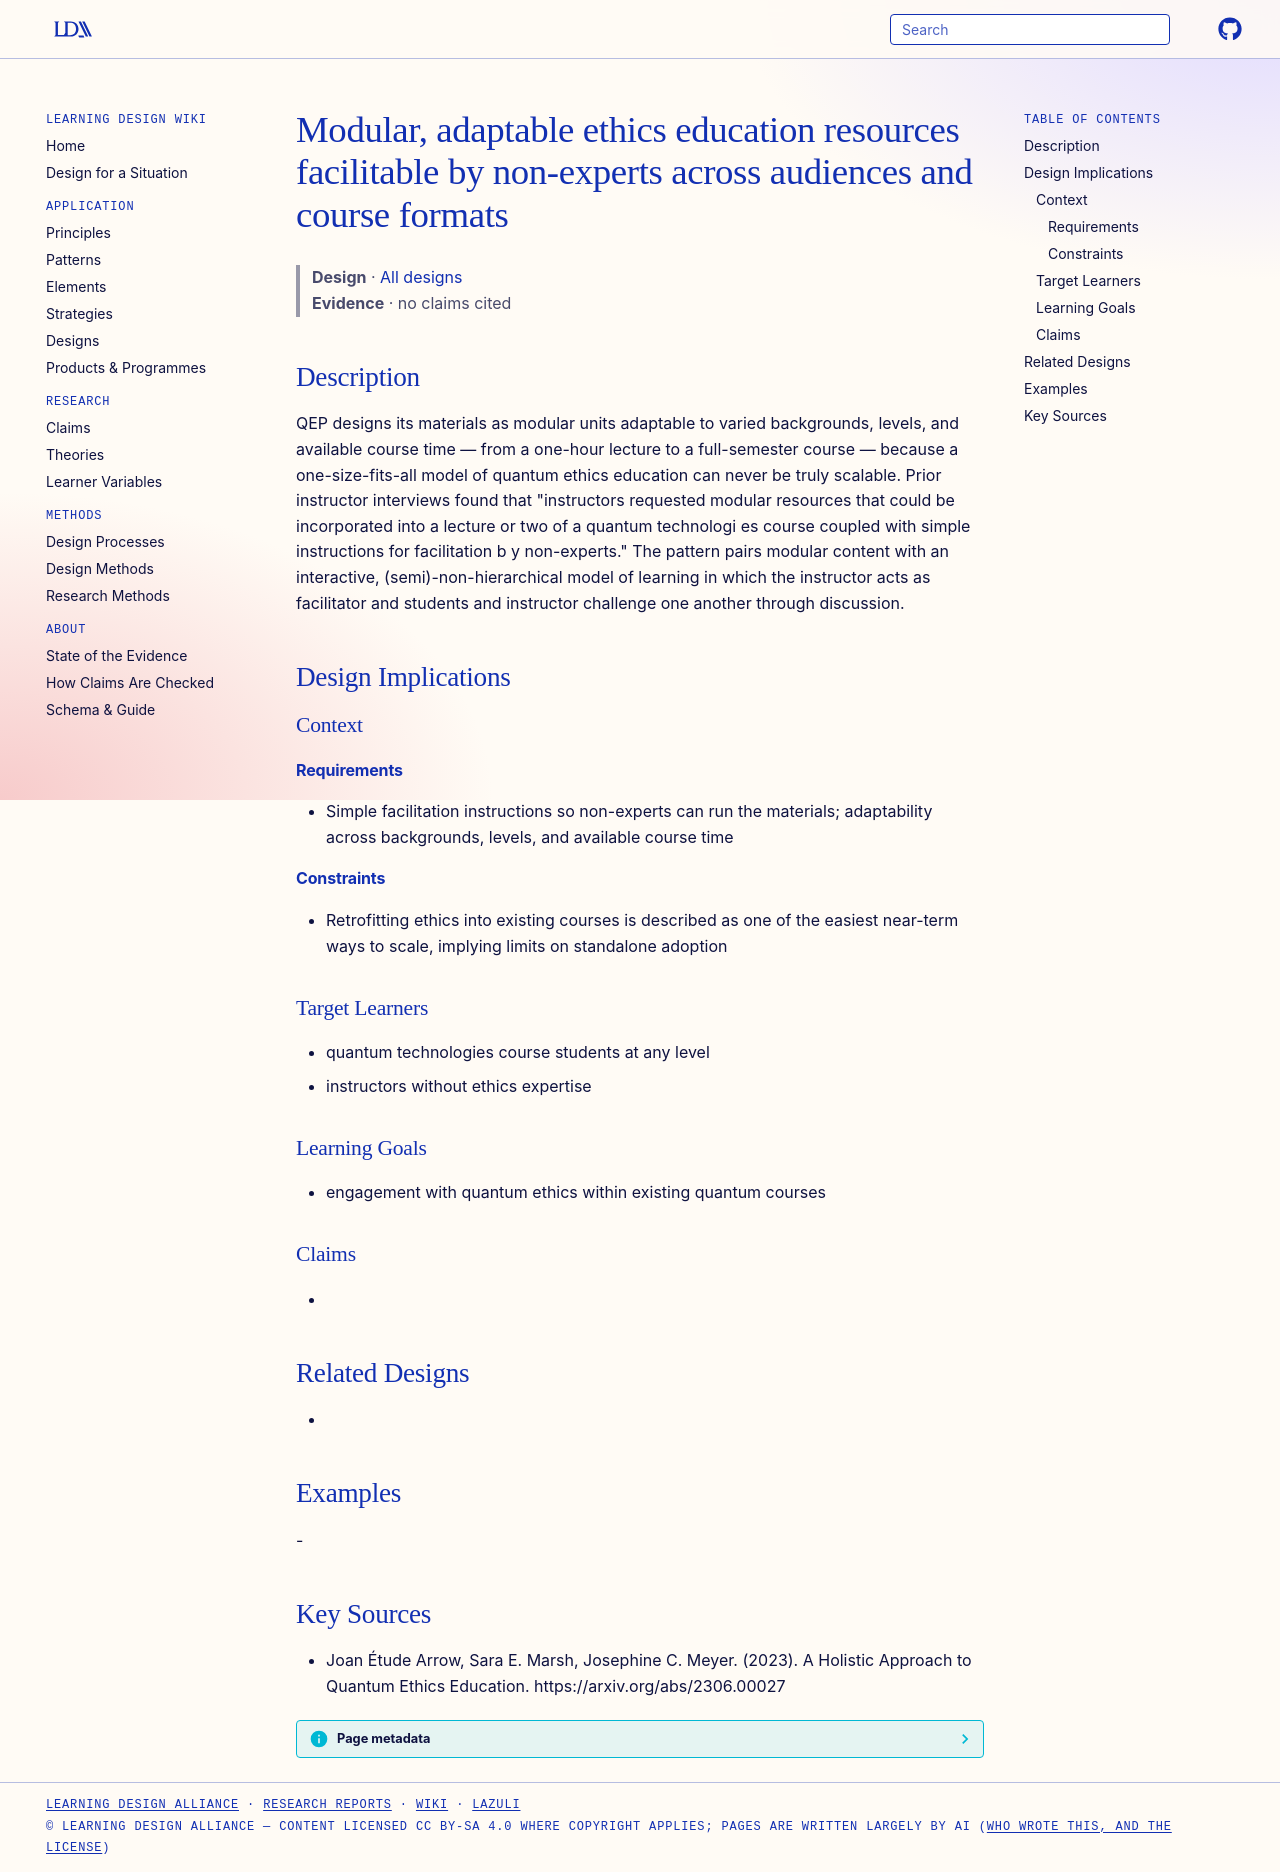

repository: Learning-Design-Alliance/learning-wiki · page: designs/modular-adaptable-ethics-resources/index.html · generator: mkdocs

---
type: design
id: modular-adaptable-ethics-resources
title: Modular, adaptable ethics education resources facilitable by non-experts across audiences and course formats
description: QEP designs its materials as modular units adaptable to varied backgrounds, levels, and available course time — from a one-hour lecture to a full-semester course — because a one-size-fits-all model of quantum ethics e...
status: review
generated:
  by: "process:settle-candidates"
  at: 2026-11-19
sources:
  - id: joan-étude-arrow-2023
    resource: "https://arxiv.org/abs/2306.00027"
    title: "Joan Étude Arrow, Sara E. Marsh, Josephine C. Meyer. (2023). A Holistic Approach to Quantum Ethics Education. https://arxiv.org/abs/2306.00027"
    author: Joan Étude Arrow, Sara E. Marsh, Josephine C. Meyer
---

# Modular, adaptable ethics education resources facilitable by non-experts across audiences and course formats

> **Design** · [All designs](index.md)
> **Evidence** · no claims cited

## Description
QEP designs its materials as modular units adaptable to varied backgrounds, levels, and available course time — from a one-hour lecture to a full-semester course — because a one-size-fits-all model of quantum ethics education can never be truly scalable. Prior instructor interviews found that "instructors requested modular resources that could be incorporated into a lecture or two of a quantum technologi es course coupled with simple instructions for facilitation b y non-experts." The pattern pairs modular content with an interactive, (semi)-non-hierarchical model of learning in which the instructor acts as facilitator and students and instructor challenge one another through discussion.

## Design Implications

### Context
#### Requirements
- Simple facilitation instructions so non-experts can run the materials; adaptability across backgrounds, levels, and available course time
#### Constraints
- Retrofitting ethics into existing courses is described as one of the easiest near-term ways to scale, implying limits on standalone adoption

### Target Learners
- quantum technologies course students at any level
- instructors without ethics expertise

### Learning Goals
- engagement with quantum ethics within existing quantum courses

### Claims
- 

## Related Designs
- 

## Examples
-

## Key Sources
- Joan Étude Arrow, Sara E. Marsh, Josephine C. Meyer. (2023). A Holistic Approach to Quantum Ethics Education. https://arxiv.org/abs/2306.00027
